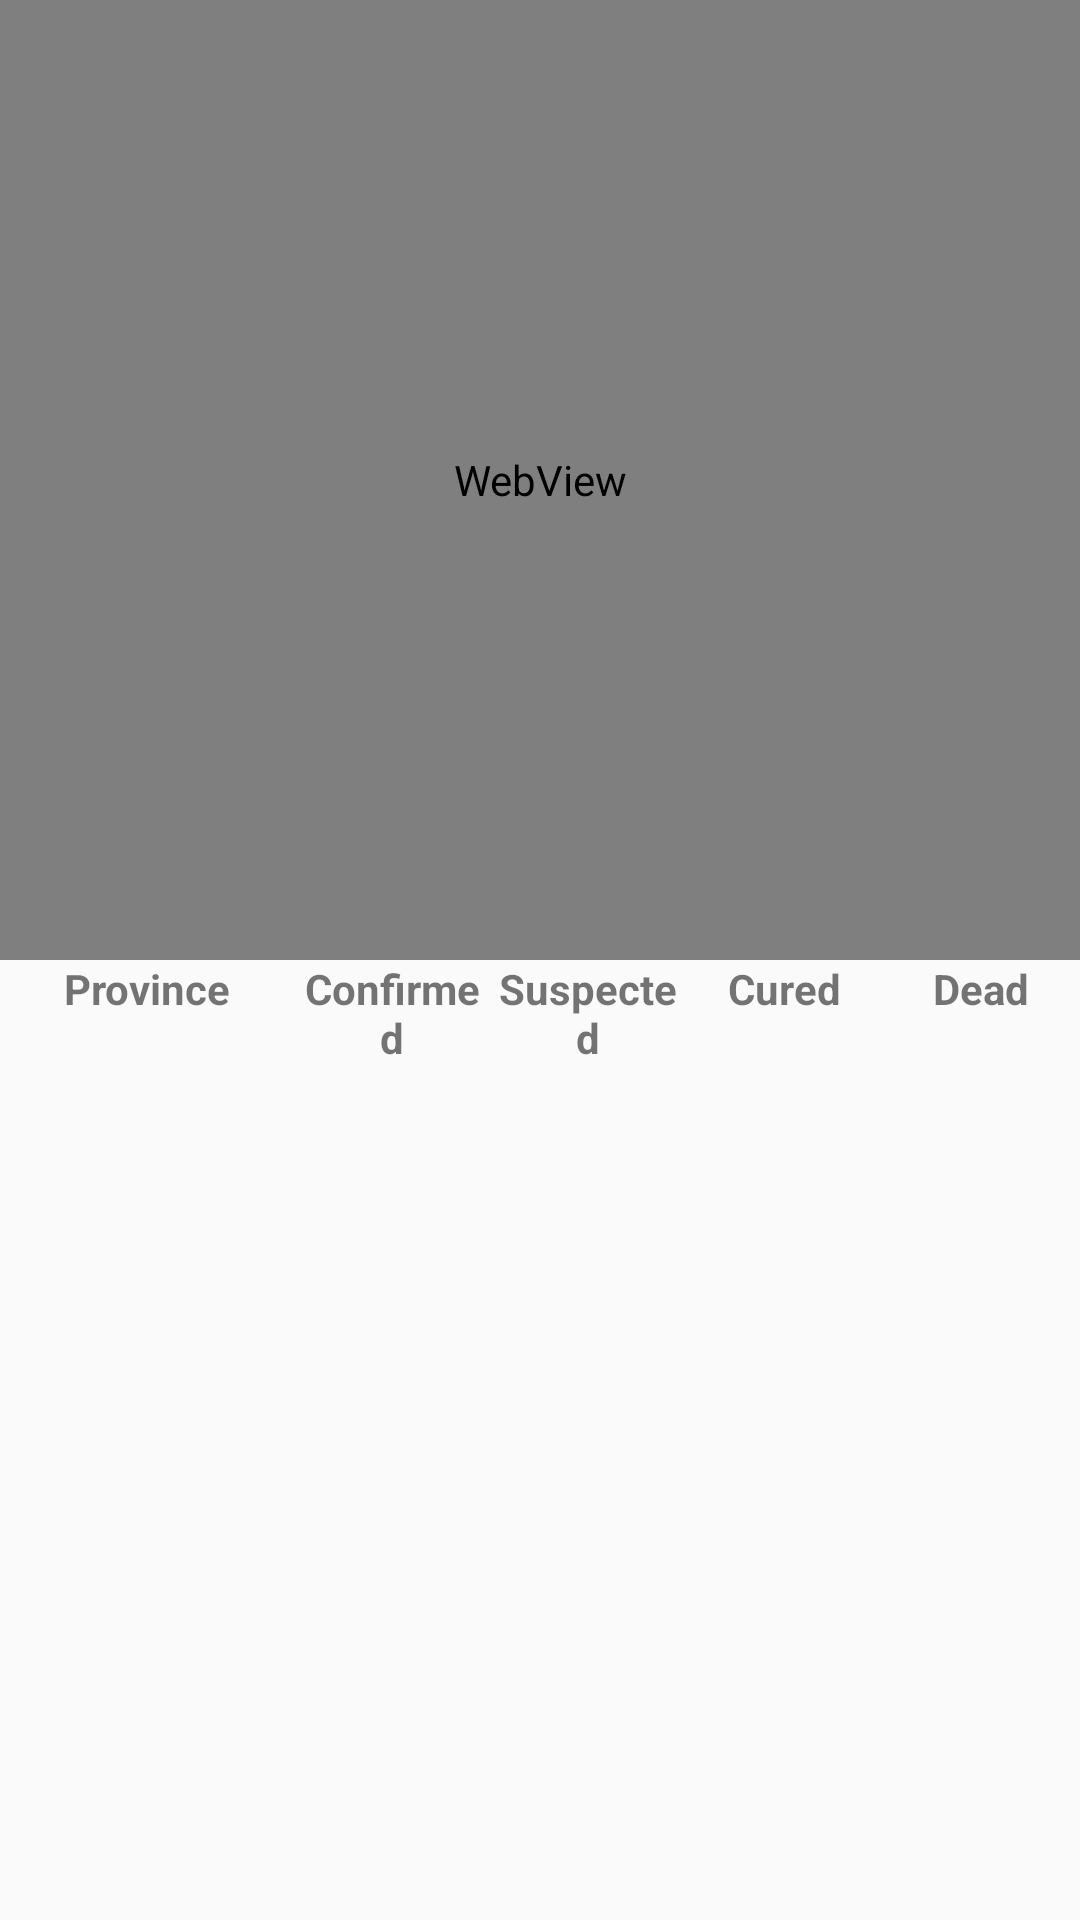

Android layout source for this screen:
<!-- AndroidManifest.xml: application theme AppTheme -->
<!-- res/layout/fragment_china.xml -->
<?xml version="1.0" encoding="utf-8"?>
<LinearLayout
    xmlns:android="http://schemas.android.com/apk/res/android"
    xmlns:app="http://schemas.android.com/apk/res-auto"
    xmlns:tools="http://schemas.android.com/tools"
    android:layout_width="match_parent"
    android:layout_height="match_parent"
    android:orientation="vertical"
    tools:context=".ui.china.ChinaFragment">

    <WebView
        android:id="@+id/china_web"
        android:layout_width="match_parent"
        android:layout_height="0dp"
        android:layout_weight="1"/>

    <RelativeLayout
        android:layout_width="match_parent"
        android:layout_height="0dp"
        android:layout_weight="1"
        android:orientation="vertical">

        <LinearLayout
            android:id="@+id/china_header"
            android:layout_width="match_parent"
            android:layout_height="wrap_content"
            android:orientation="horizontal">

            <TextView
                android:layout_width="0dp"
                android:layout_height="wrap_content"
                android:layout_weight="3"
                android:gravity="center"
                android:textStyle="bold"
                android:text="Province"/>
            <TextView
                android:layout_width="0dp"
                android:layout_height="wrap_content"
                android:layout_weight="2"
                android:gravity="center"
                android:textStyle="bold"
                android:text="Confirmed"/>
            <TextView
                android:layout_width="0dp"
                android:layout_height="wrap_content"
                android:layout_weight="2"
                android:gravity="center"
                android:textStyle="bold"
                android:text="Suspected"/>
            <TextView
                android:layout_width="0dp"
                android:layout_height="wrap_content"
                android:layout_weight="2"
                android:gravity="center"
                android:textStyle="bold"
                android:text="Cured"/>
            <TextView
                android:layout_width="0dp"
                android:layout_height="wrap_content"
                android:layout_weight="2"
                android:gravity="center"
                android:textStyle="bold"
                android:text="Dead"/>
        </LinearLayout>

        <ListView
            android:id="@+id/list_china"
            android:layout_width="match_parent"
            android:layout_height="500dp"
            android:layout_below="@+id/china_header"
            android:gravity="center"
            android:textSize="20sp"/>
    </RelativeLayout>
</LinearLayout>
<!-- resources referenced by this layout -->
<resources>
  <style name="AppTheme" parent="Theme.AppCompat.Light.DarkActionBar">
          
          <item name="colorPrimary">@color/colorPrimary</item>
          <item name="colorPrimaryDark">@color/colorPrimaryDark</item>
          <item name="colorAccent">@color/colorAccent</item>
          <item name="android:forceDarkAllowed" tools:targetApi="Q">true</item>
      </style>
  <!-- not gathered from this repository: default colours our renderer supplied (Android Studio template values) -->
  <color name="colorPrimary">#FF6200EE</color>
  <color name="colorPrimaryDark">#FF3700B3</color>
  <color name="colorAccent">#FF03DAC5</color>
</resources>
